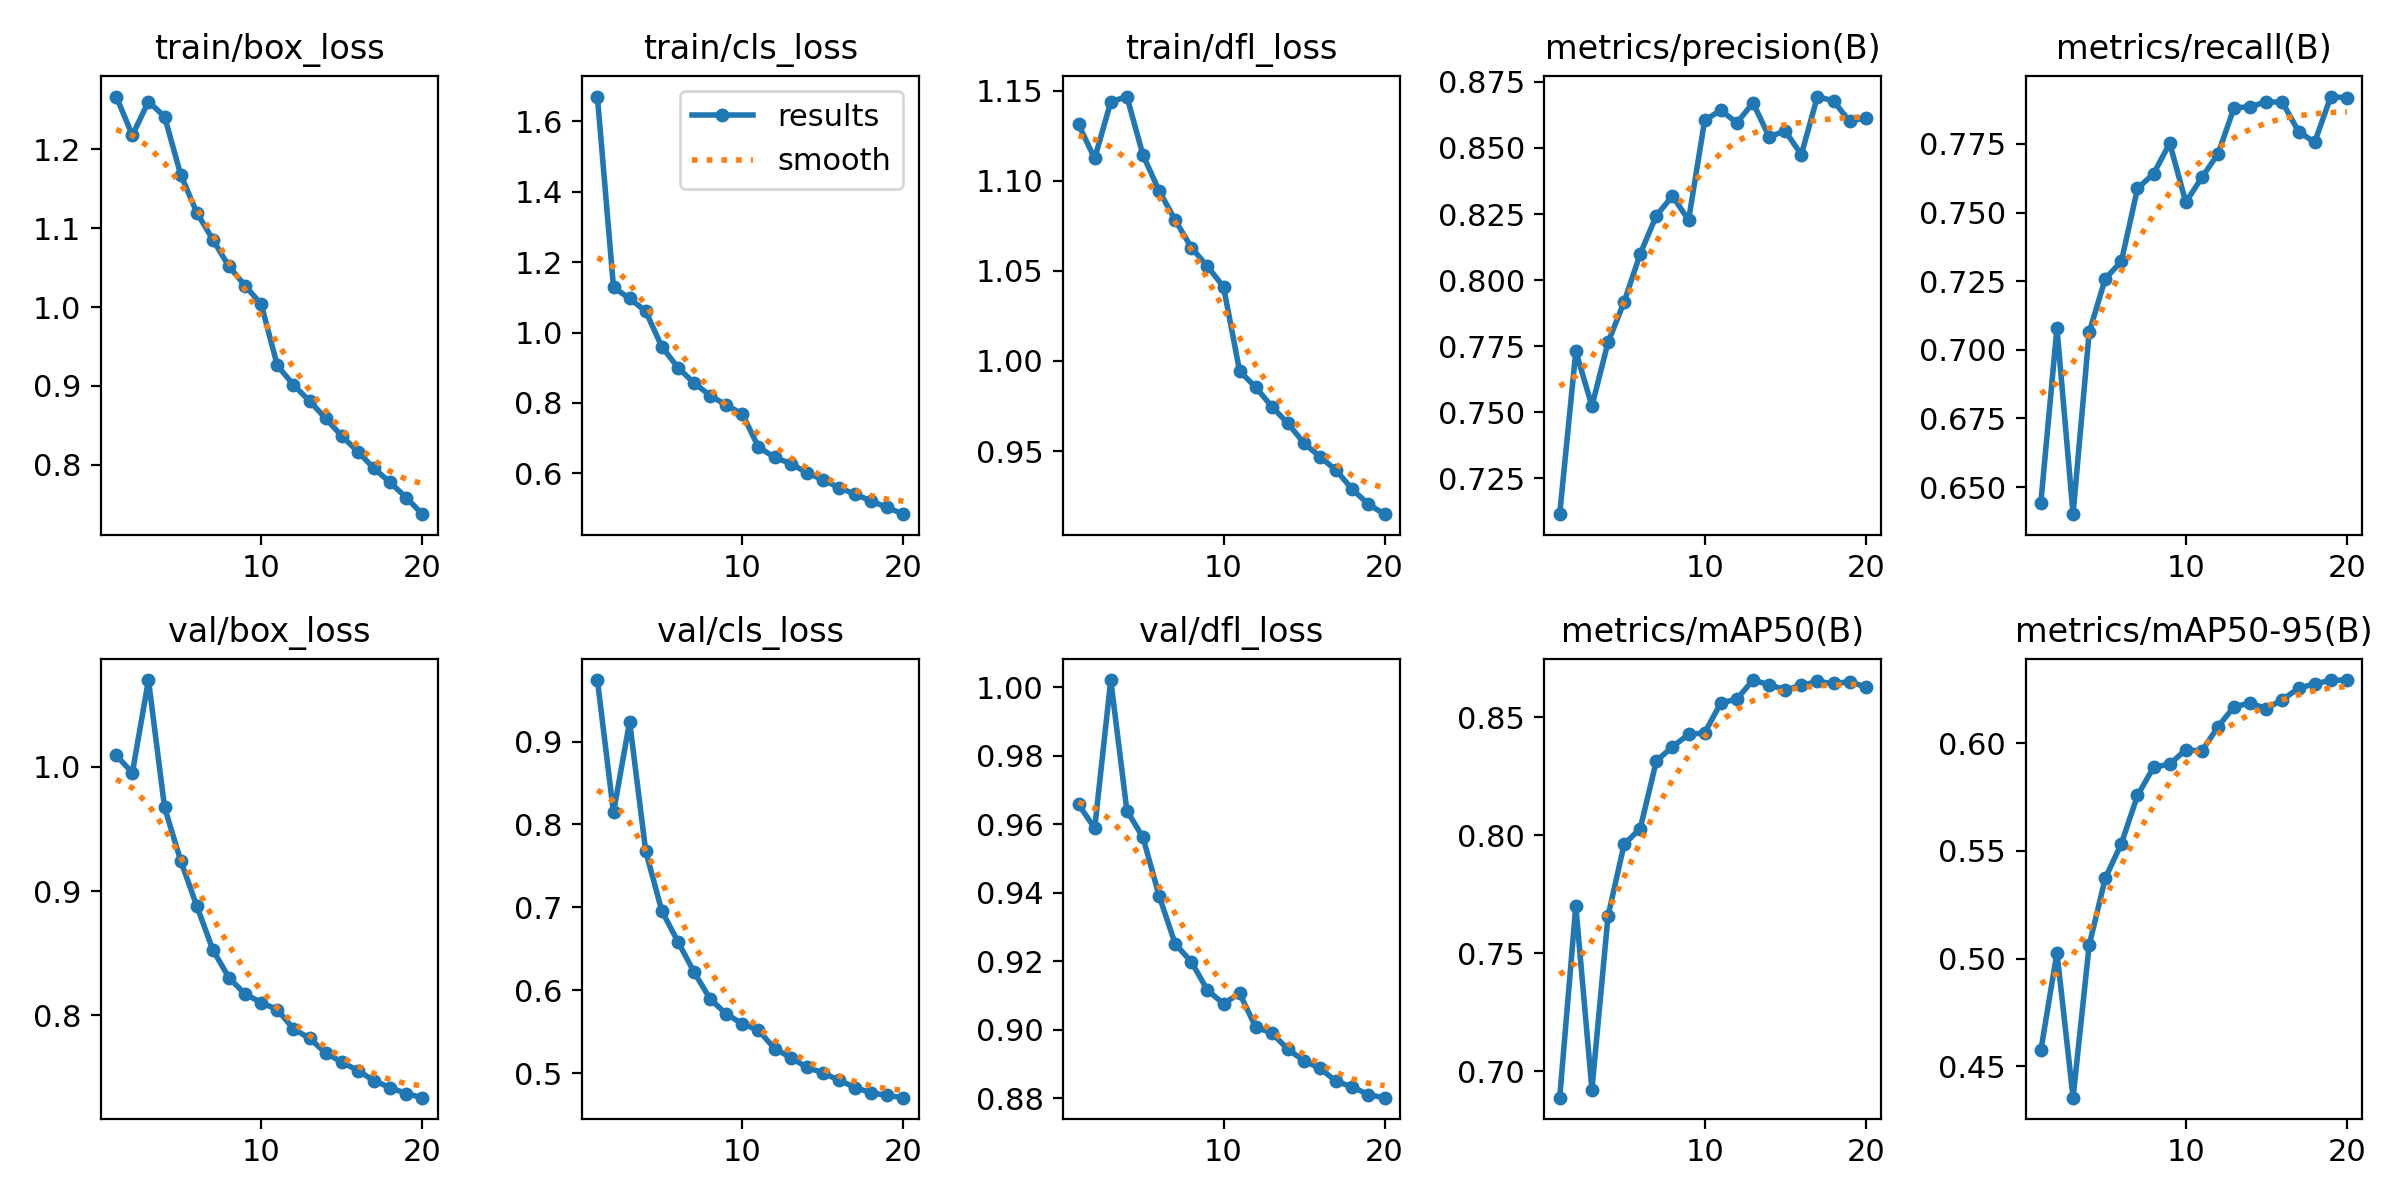

Values plotted in this chart, from the file beside it:
epoch, time, train/box_loss, train/cls_loss, train/dfl_loss, metrics/precision(B), metrics/recall(B), metrics/mAP50(B), metrics/mAP50-95(B), val/box_loss, val/cls_loss, val/dfl_loss, lr/pg0, lr/pg1, lr/pg2
1, 537.2, 1.267, 1.671, 1.131, 0.7114, 0.6443, 0.6887, 0.4574, 1.009, 0.9742, 0.9658, 0.003333, 0.003333, 0.003333
2, 970.7, 1.218, 1.128, 1.112, 0.7731, 0.7079, 0.77, 0.5029, 0.9953, 0.8145, 0.9588, 0.006336, 0.006336, 0.006336
3, 1386, 1.261, 1.097, 1.144, 0.7523, 0.6401, 0.6922, 0.4355, 1.07, 0.9239, 1.002, 0.009009, 0.009009, 0.009009
4, 1810, 1.242, 1.06, 1.147, 0.7764, 0.7064, 0.7657, 0.5062, 0.9673, 0.7677, 0.964, 0.008515, 0.008515, 0.008515
5, 2235, 1.168, 0.9597, 1.114, 0.7917, 0.7259, 0.7962, 0.5373, 0.9245, 0.6957, 0.9562, 0.00802, 0.00802, 0.00802
6, 2662, 1.12, 0.9003, 1.094, 0.81, 0.7322, 0.8028, 0.5534, 0.8879, 0.6587, 0.9392, 0.007525, 0.007525, 0.007525
7, 3092, 1.085, 0.8566, 1.078, 0.8244, 0.7588, 0.8315, 0.5757, 0.8526, 0.6219, 0.9251, 0.00703, 0.00703, 0.00703
8, 3520, 1.052, 0.8209, 1.063, 0.8319, 0.7642, 0.8375, 0.5888, 0.83, 0.5896, 0.9199, 0.006535, 0.006535, 0.006535
9, 3952, 1.027, 0.7937, 1.053, 0.8227, 0.7752, 0.8427, 0.5902, 0.817, 0.5714, 0.9116, 0.00604, 0.00604, 0.00604
10, 4382, 1.004, 0.7685, 1.041, 0.8604, 0.7538, 0.8434, 0.5969, 0.8101, 0.5595, 0.9076, 0.005545, 0.005545, 0.005545
11, 4809, 0.9259, 0.6743, 0.9944, 0.8643, 0.7628, 0.8561, 0.5963, 0.8044, 0.5518, 0.9107, 0.00505, 0.00505, 0.00505
12, 5212, 0.9013, 0.6457, 0.9854, 0.8595, 0.7714, 0.8578, 0.6077, 0.789, 0.5297, 0.9008, 0.004555, 0.004555, 0.004555
13, 5612, 0.8809, 0.6272, 0.9747, 0.8671, 0.7883, 0.8658, 0.6169, 0.7813, 0.5188, 0.8991, 0.00406, 0.00406, 0.00406
14, 6011, 0.8588, 0.602, 0.9654, 0.8543, 0.7885, 0.8638, 0.6186, 0.7696, 0.5071, 0.8943, 0.003565, 0.003565, 0.003565
15, 6410, 0.8365, 0.5814, 0.9544, 0.8564, 0.7904, 0.8617, 0.616, 0.7621, 0.5003, 0.8909, 0.00307, 0.00307, 0.00307
16, 6809, 0.8166, 0.5594, 0.9468, 0.8475, 0.7901, 0.8635, 0.6202, 0.7554, 0.4915, 0.8887, 0.002575, 0.002575, 0.002575
17, 7208, 0.7953, 0.5404, 0.9393, 0.8695, 0.7795, 0.8652, 0.6254, 0.7472, 0.4826, 0.8849, 0.00208, 0.00208, 0.00208
18, 7628, 0.7776, 0.5212, 0.9287, 0.8678, 0.7756, 0.8643, 0.6275, 0.7416, 0.4763, 0.8833, 0.001585, 0.001585, 0.001585
19, 8043, 0.7583, 0.5028, 0.9205, 0.86, 0.7923, 0.865, 0.6291, 0.7368, 0.4731, 0.881, 0.00109, 0.00109, 0.00109
20, 8454, 0.7373, 0.4838, 0.915, 0.8615, 0.7918, 0.8629, 0.6293, 0.7335, 0.4704, 0.8802, 0.000595, 0.000595, 0.000595
